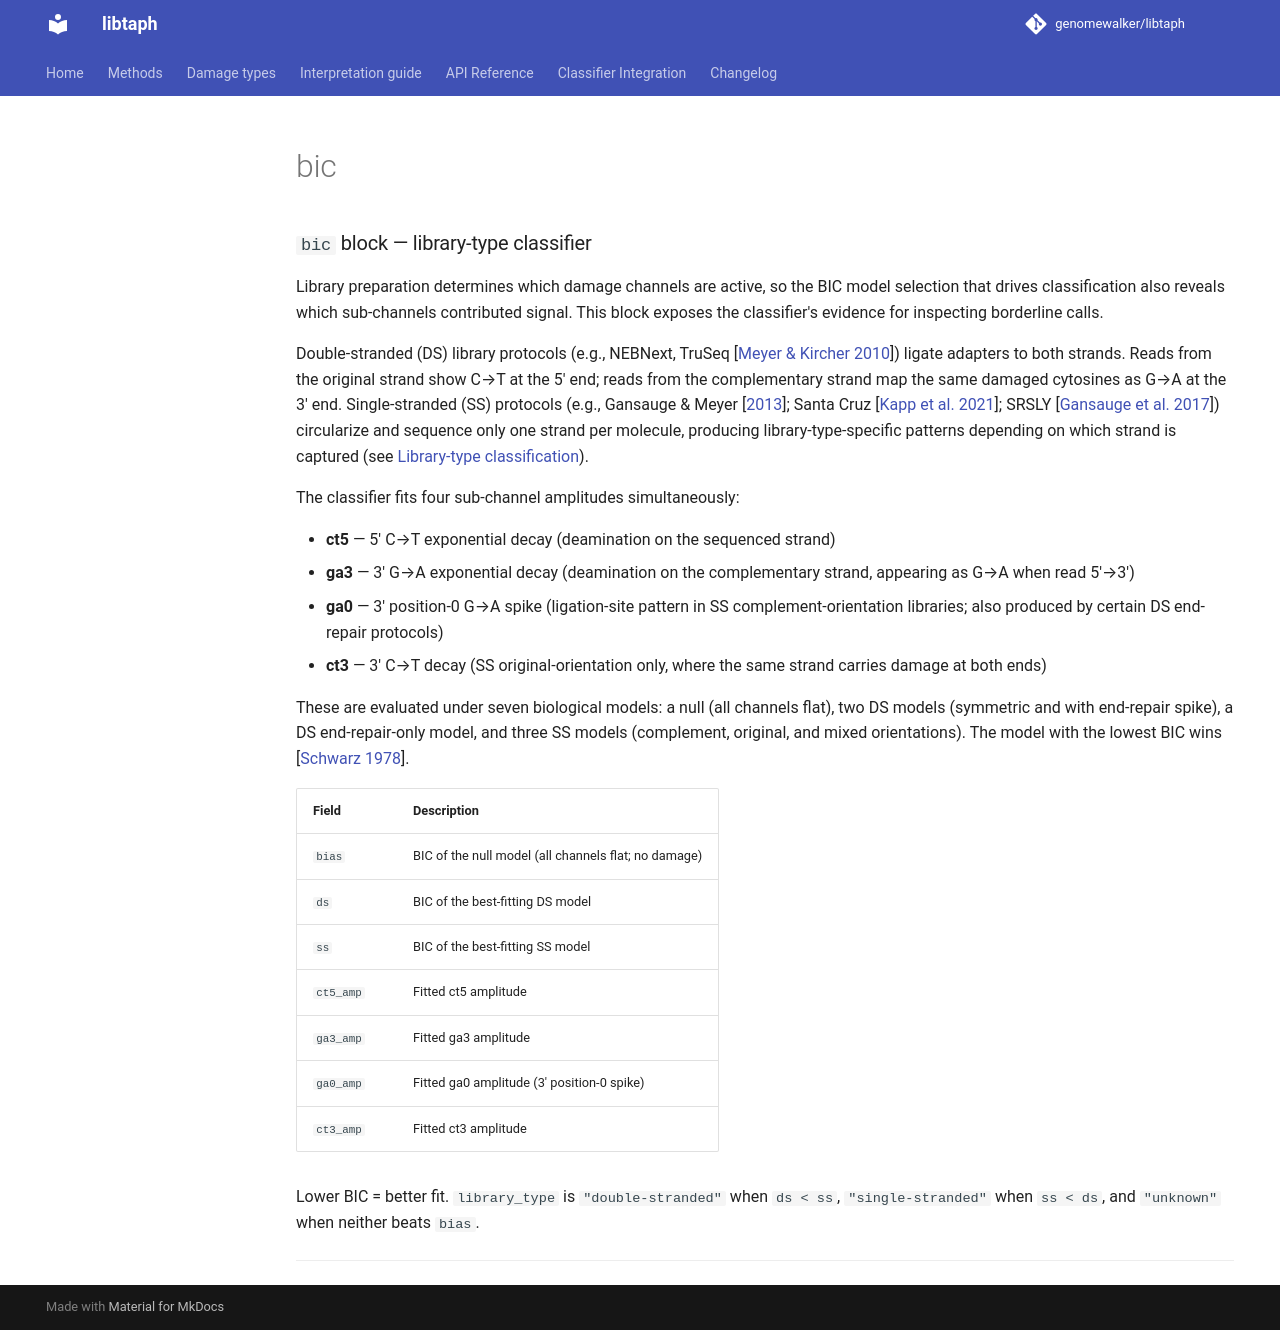

repository: genomewalker/libtaph · page: fields/bic/index.html · generator: mkdocs

---
type: libtaph-json-field
title: bic
tier: diagnostics
estimand: nested model comparison BIC metrics (75 sub-fields)
stability: experimental
emitted_by: profile_json.cpp
---

### `bic` block — library-type classifier

Library preparation determines which damage channels are active, so the BIC model
selection that drives classification also reveals which sub-channels contributed signal.
This block exposes the classifier's evidence for inspecting borderline calls.

Double-stranded (DS) library protocols (e.g., NEBNext, TruSeq [[Meyer & Kircher
2010](#references)]) ligate adapters to both strands. Reads from the original strand show
C→T at the 5′ end; reads from the complementary strand map the same damaged cytosines as
G→A at the 3′ end. Single-stranded (SS) protocols (e.g., Gansauge & Meyer [[2013](#references)];
Santa Cruz [[Kapp et al. 2021](#references)]; SRSLY [[Gansauge et al. 2017](#references)]) circularize and sequence only one strand per
molecule, producing library-type-specific patterns depending on which strand is captured
(see [Library-type classification](#library-type-classification)).

The classifier fits four sub-channel amplitudes simultaneously:

- **ct5** — 5′ C→T exponential decay (deamination on the sequenced strand)
- **ga3** — 3′ G→A exponential decay (deamination on the complementary strand, appearing
  as G→A when read 5′→3′)
- **ga0** — 3′ position-0 G→A spike (ligation-site pattern in SS complement-orientation
  libraries; also produced by certain DS end-repair protocols)
- **ct3** — 3′ C→T decay (SS original-orientation only, where the same strand carries
  damage at both ends)

These are evaluated under seven biological models: a null (all channels flat), two DS
models (symmetric and with end-repair spike), a DS end-repair-only model, and three SS
models (complement, original, and mixed orientations). The model with the lowest BIC wins
[[Schwarz 1978](#references)].

| Field | Description |
|-------|-------------|
| `bias` | BIC of the null model (all channels flat; no damage) |
| `ds` | BIC of the best-fitting DS model |
| `ss` | BIC of the best-fitting SS model |
| `ct5_amp` | Fitted ct5 amplitude |
| `ga3_amp` | Fitted ga3 amplitude |
| `ga0_amp` | Fitted ga0 amplitude (3′ position-0 spike) |
| `ct3_amp` | Fitted ct3 amplitude |

Lower BIC = better fit. `library_type` is `"double-stranded"` when `ds < ss`,
`"single-stranded"` when `ss < ds`, and `"unknown"` when neither beats `bias`.

---
